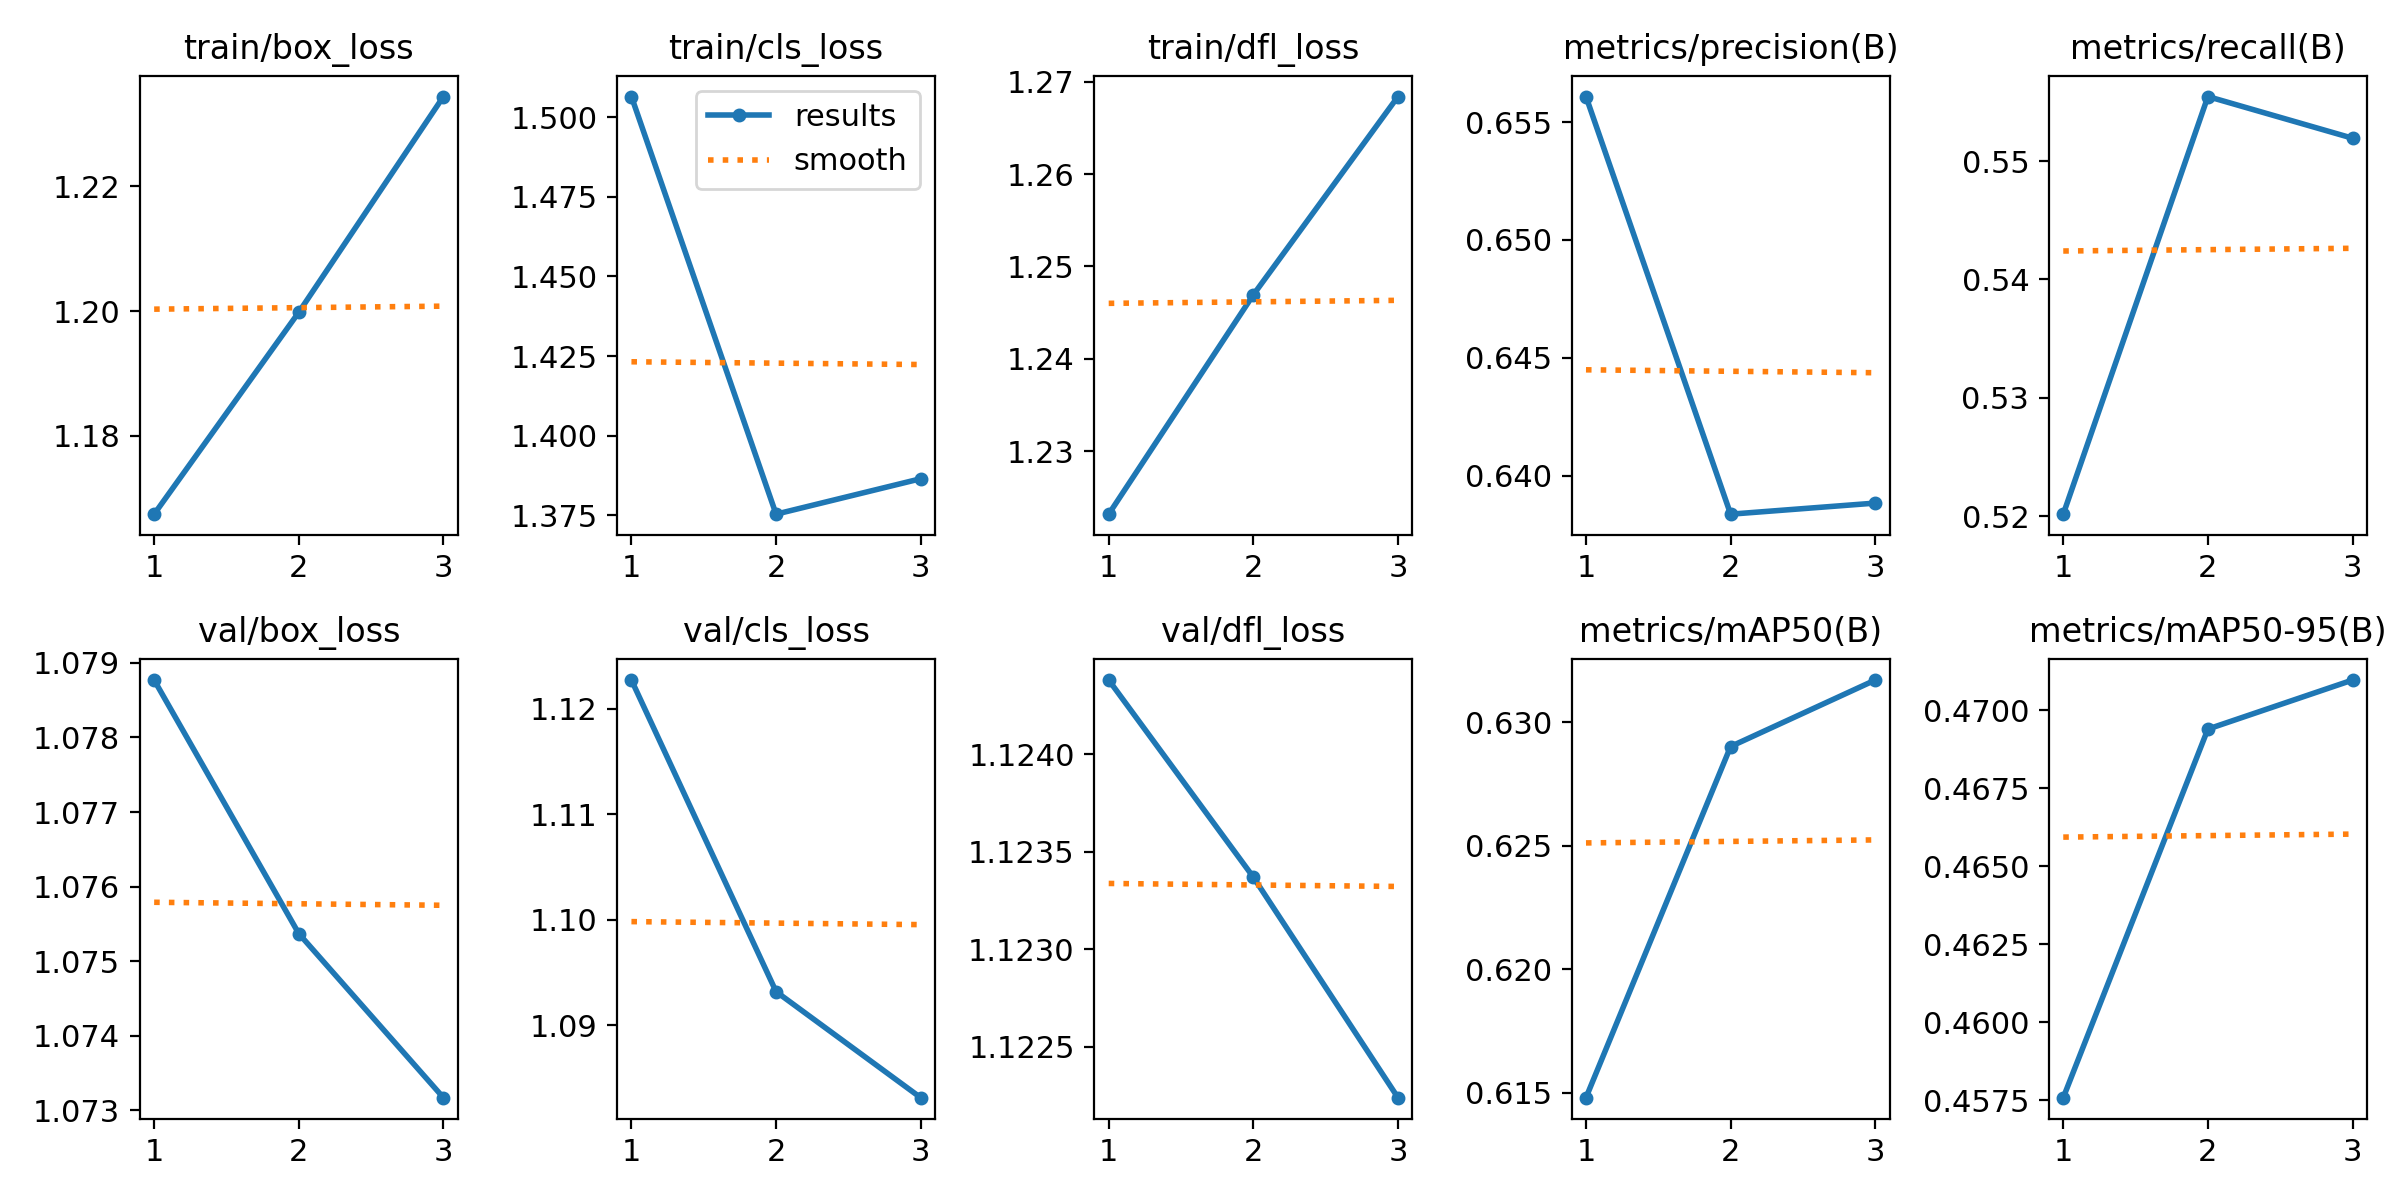

The file beside this chart, header and first rows:
epoch, time, train/box_loss, train/cls_loss, train/dfl_loss, metrics/precision(B), metrics/recall(B), metrics/mAP50(B), metrics/mAP50-95(B), val/box_loss, val/cls_loss, val/dfl_loss, lr/pg0, lr/pg1, lr/pg2
1, 139.2, 1.167, 1.506, 1.223, 0.6561, 0.5202, 0.6148, 0.4576, 1.079, 1.123, 1.124, 8.33e-06, 8.33e-06, 8.33e-06
2, 265.4, 1.2, 1.375, 1.247, 0.6384, 0.5554, 0.629, 0.4694, 1.075, 1.093, 1.123, 1.19595e-05, 1.19595e-05, 1.19595e-05
3, 396, 1.234, 1.387, 1.268, 0.6388, 0.5519, 0.6317, 0.471, 1.073, 1.083, 1.122, 9.3058e-06, 9.3058e-06, 9.3058e-06
